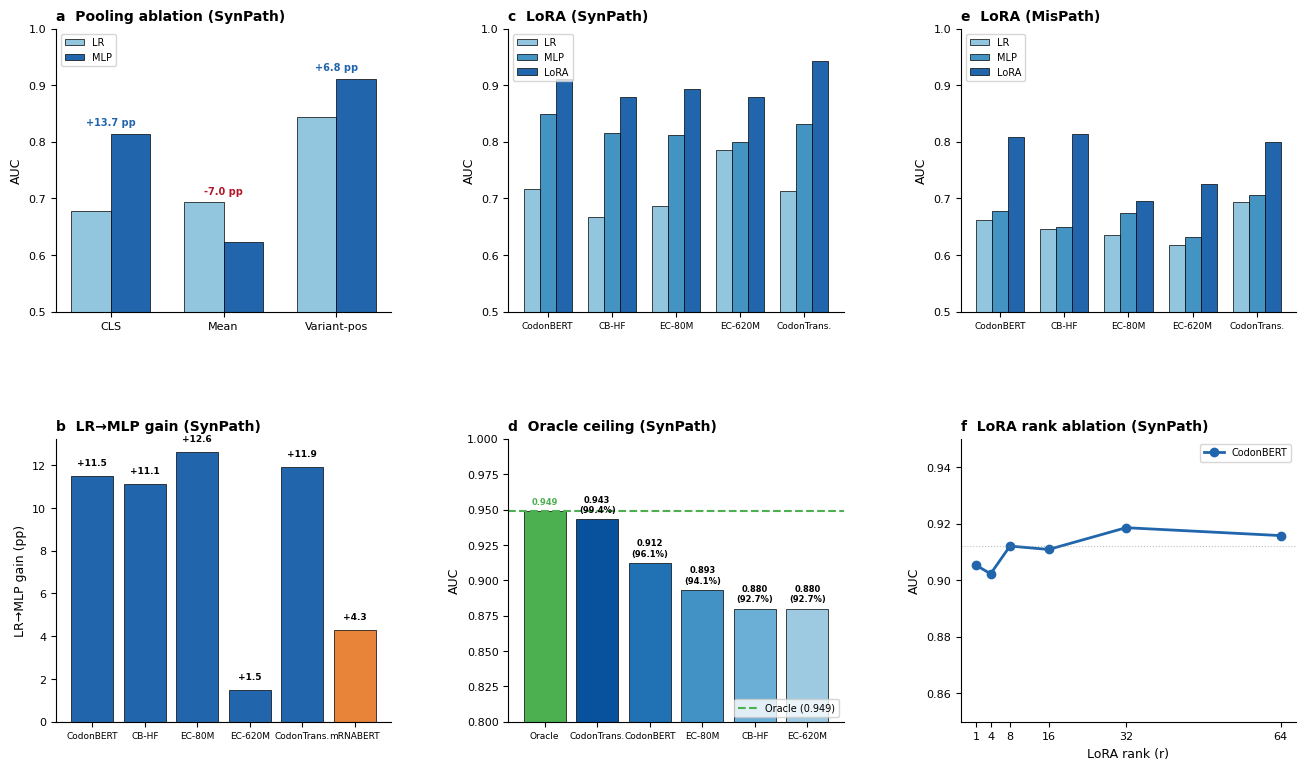

The matplotlib source for this figure: (Note: this script raises an exception after producing the figure.)
import matplotlib.pyplot as plt
import matplotlib
import numpy as np

matplotlib.rcParams['font.family'] = 'Arial'
matplotlib.rcParams['font.size'] = 8

OUT = r'F:\2025-2026-2\CODEARTS\shorts\codonbench\codonbench\paper\figures_v2\v26'

fig, axes = plt.subplots(2, 3, figsize=(16, 9))
plt.subplots_adjust(wspace=0.35, hspace=0.45)

# (a) Pooling ablation — was original a
ax = axes[0, 0]
poolings = ['CLS', 'Mean', 'Variant-pos']
lr_vals = [0.677, 0.693, 0.844]
mlp_vals = [0.814, 0.623, 0.912]
x = np.arange(len(poolings))
w = 0.35
bars_lr = ax.bar(x - w/2, lr_vals, w, color='#92C5DE', edgecolor='black', linewidth=0.5, label='LR')
bars_mlp = ax.bar(x + w/2, mlp_vals, w, color='#2166AC', edgecolor='black', linewidth=0.5, label='MLP')
for i, (lv, mv) in enumerate(zip(lr_vals, mlp_vals)):
    gain = mv - lv
    sign = '+' if gain > 0 else ''
    ax.text(i, max(lv, mv) + 0.015, f'{sign}{gain*100:.1f} pp', ha='center', fontsize=7, fontweight='bold',
            color='#2166AC' if gain > 0 else '#B2182B')
ax.set_xticks(x)
ax.set_xticklabels(poolings, fontsize=8)
ax.set_ylabel('AUC', fontsize=9)
ax.set_ylim(0.50, 1.0)
ax.axhline(y=0.5, color='grey', linewidth=0.5, linestyle=':', alpha=0.5)
ax.legend(fontsize=7, loc='upper left')
ax.set_title('a  Pooling ablation (SynPath)', fontsize=10, fontweight='bold', loc='left')
ax.spines['top'].set_visible(False)
ax.spines['right'].set_visible(False)

# (b) mRNABERT comparison — was original f
ax = axes[1, 0]
comp_models = ['CodonBERT', 'CB-HF', 'EC-80M', 'EC-620M', 'CodonTrans.', 'mRNABERT']
comp_lr = [0.734, 0.705, 0.686, 0.785, 0.713, 0.624]
comp_mlp = [0.849, 0.816, 0.812, 0.800, 0.832, 0.667]
comp_gain = [m - l for l, m in zip(comp_lr, comp_mlp)]
x = np.arange(len(comp_models))
colors_gain = ['#2166AC'] * 5 + ['#E8833A']
ax.bar(x, [g * 100 for g in comp_gain], color=colors_gain, edgecolor='black', linewidth=0.5)
for i, g in enumerate(comp_gain):
    ax.text(i, g * 100 + 0.5, f'+{g*100:.1f}' if g > 0 else f'{g*100:.1f}', ha='center', fontsize=6.5, fontweight='bold')
ax.set_xticks(x)
ax.set_xticklabels(comp_models, fontsize=6.5)
ax.set_ylabel('LR→MLP gain (pp)', fontsize=9)
ax.axhline(y=0, color='grey', linewidth=0.8)
ax.set_title('b  LR→MLP gain (SynPath)', fontsize=10, fontweight='bold', loc='left')
ax.spines['top'].set_visible(False)
ax.spines['right'].set_visible(False)

# (c) LoRA SynPath — was original b
ax = axes[0, 1]
models = ['CodonBERT', 'CB-HF', 'EC-80M', 'EC-620M', 'CodonTrans.']
lr_syn = [0.716, 0.668, 0.687, 0.785, 0.713]
mlp_syn = [0.849, 0.816, 0.812, 0.800, 0.832]
lora_syn = [0.912, 0.880, 0.893, 0.880, 0.943]
x = np.arange(len(models))
w = 0.25
ax.bar(x - w, lr_syn, w, color='#92C5DE', edgecolor='black', linewidth=0.5, label='LR')
ax.bar(x, mlp_syn, w, color='#4393C3', edgecolor='black', linewidth=0.5, label='MLP')
ax.bar(x + w, lora_syn, w, color='#2166AC', edgecolor='black', linewidth=0.5, label='LoRA')
ax.set_xticks(x)
ax.set_xticklabels(models, fontsize=6.5)
ax.set_ylabel('AUC', fontsize=9)
ax.set_ylim(0.50, 1.0)
ax.axhline(y=0.5, color='grey', linewidth=0.5, linestyle=':', alpha=0.5)
ax.legend(fontsize=7, loc='upper left')
ax.set_title('c  LoRA (SynPath)', fontsize=10, fontweight='bold', loc='left')
ax.spines['top'].set_visible(False)
ax.spines['right'].set_visible(False)

# (d) Oracle ceiling — was original d
ax = axes[1, 1]
oracle_models = ['Oracle', 'CodonTrans.', 'CodonBERT', 'EC-80M', 'CB-HF', 'EC-620M']
oracle_aucs = [0.949, 0.943, 0.912, 0.893, 0.880, 0.880]
oracle_colors = ['#4CAF50', '#08519C', '#2171B5', '#4292C6', '#6BAED6', '#9ECAE1']
bars = ax.bar(oracle_models, oracle_aucs, color=oracle_colors, edgecolor='black', linewidth=0.5)
ax.axhline(y=0.949, color='#4CAF50', linestyle='--', linewidth=1.5, label='Oracle (0.949)')
for i, v in enumerate(oracle_aucs):
    if i == 0:
        continue
    pct = v / 0.949 * 100
    ax.text(i, v + 0.005, f'{v:.3f}\n({pct:.1f}%)', ha='center', fontsize=6, fontweight='bold')
ax.text(0, 0.949 + 0.005, '0.949', ha='center', fontsize=6, fontweight='bold', color='#4CAF50')
ax.set_ylabel('AUC', fontsize=9)
ax.set_ylim(0.80, 1.0)
ax.legend(fontsize=7, loc='lower right')
ax.set_title('d  Oracle ceiling (SynPath)', fontsize=10, fontweight='bold', loc='left')
ax.spines['top'].set_visible(False)
ax.spines['right'].set_visible(False)
ax.tick_params(axis='x', labelsize=6.5)

# (e) LoRA MisPath — was original c
ax = axes[0, 2]
lr_mis = [0.662, 0.646, 0.636, 0.617, 0.694]
mlp_mis = [0.677, 0.650, 0.674, 0.632, 0.706]
lora_mis = [0.808, 0.814, 0.696, 0.726, 0.799]
ax.bar(x - w, lr_mis, w, color='#92C5DE', edgecolor='black', linewidth=0.5, label='LR')
ax.bar(x, mlp_mis, w, color='#4393C3', edgecolor='black', linewidth=0.5, label='MLP')
ax.bar(x + w, lora_mis, w, color='#2166AC', edgecolor='black', linewidth=0.5, label='LoRA')
ax.set_xticks(x)
ax.set_xticklabels(models, fontsize=6.5)
ax.set_ylabel('AUC', fontsize=9)
ax.set_ylim(0.50, 1.0)
ax.axhline(y=0.5, color='grey', linewidth=0.5, linestyle=':', alpha=0.5)
ax.legend(fontsize=7, loc='upper left')
ax.set_title('e  LoRA (MisPath)', fontsize=10, fontweight='bold', loc='left')
ax.spines['top'].set_visible(False)
ax.spines['right'].set_visible(False)

# (f) LoRA rank ablation — was original e
ax = axes[1, 2]
ranks = [1, 4, 8, 16, 32, 64]
cb_rank = [0.9053, 0.9023, 0.9121, 0.9109, 0.9186, 0.9158]
ax.plot(ranks, cb_rank, 'o-', color='#2166AC', linewidth=2, markersize=6, label='CodonBERT')
ax.axhline(y=0.9121, color='grey', linestyle=':', linewidth=0.8, alpha=0.5)
ax.set_xlabel('LoRA rank (r)', fontsize=9)
ax.set_ylabel('AUC', fontsize=9)
ax.set_ylim(0.85, 0.95)
ax.set_xticks(ranks)
ax.legend(fontsize=7)
ax.set_title('f  LoRA rank ablation (SynPath)', fontsize=10, fontweight='bold', loc='left')
ax.spines['top'].set_visible(False)
ax.spines['right'].set_visible(False)

fig.savefig(f'{OUT}/fig4_architecture_lora.png', dpi=300, bbox_inches='tight')
fig.savefig(f'{OUT}/fig4_architecture_lora.pdf', dpi=300, bbox_inches='tight')
plt.close()
print('Done: fig4_architecture_lora (6 panels)')
